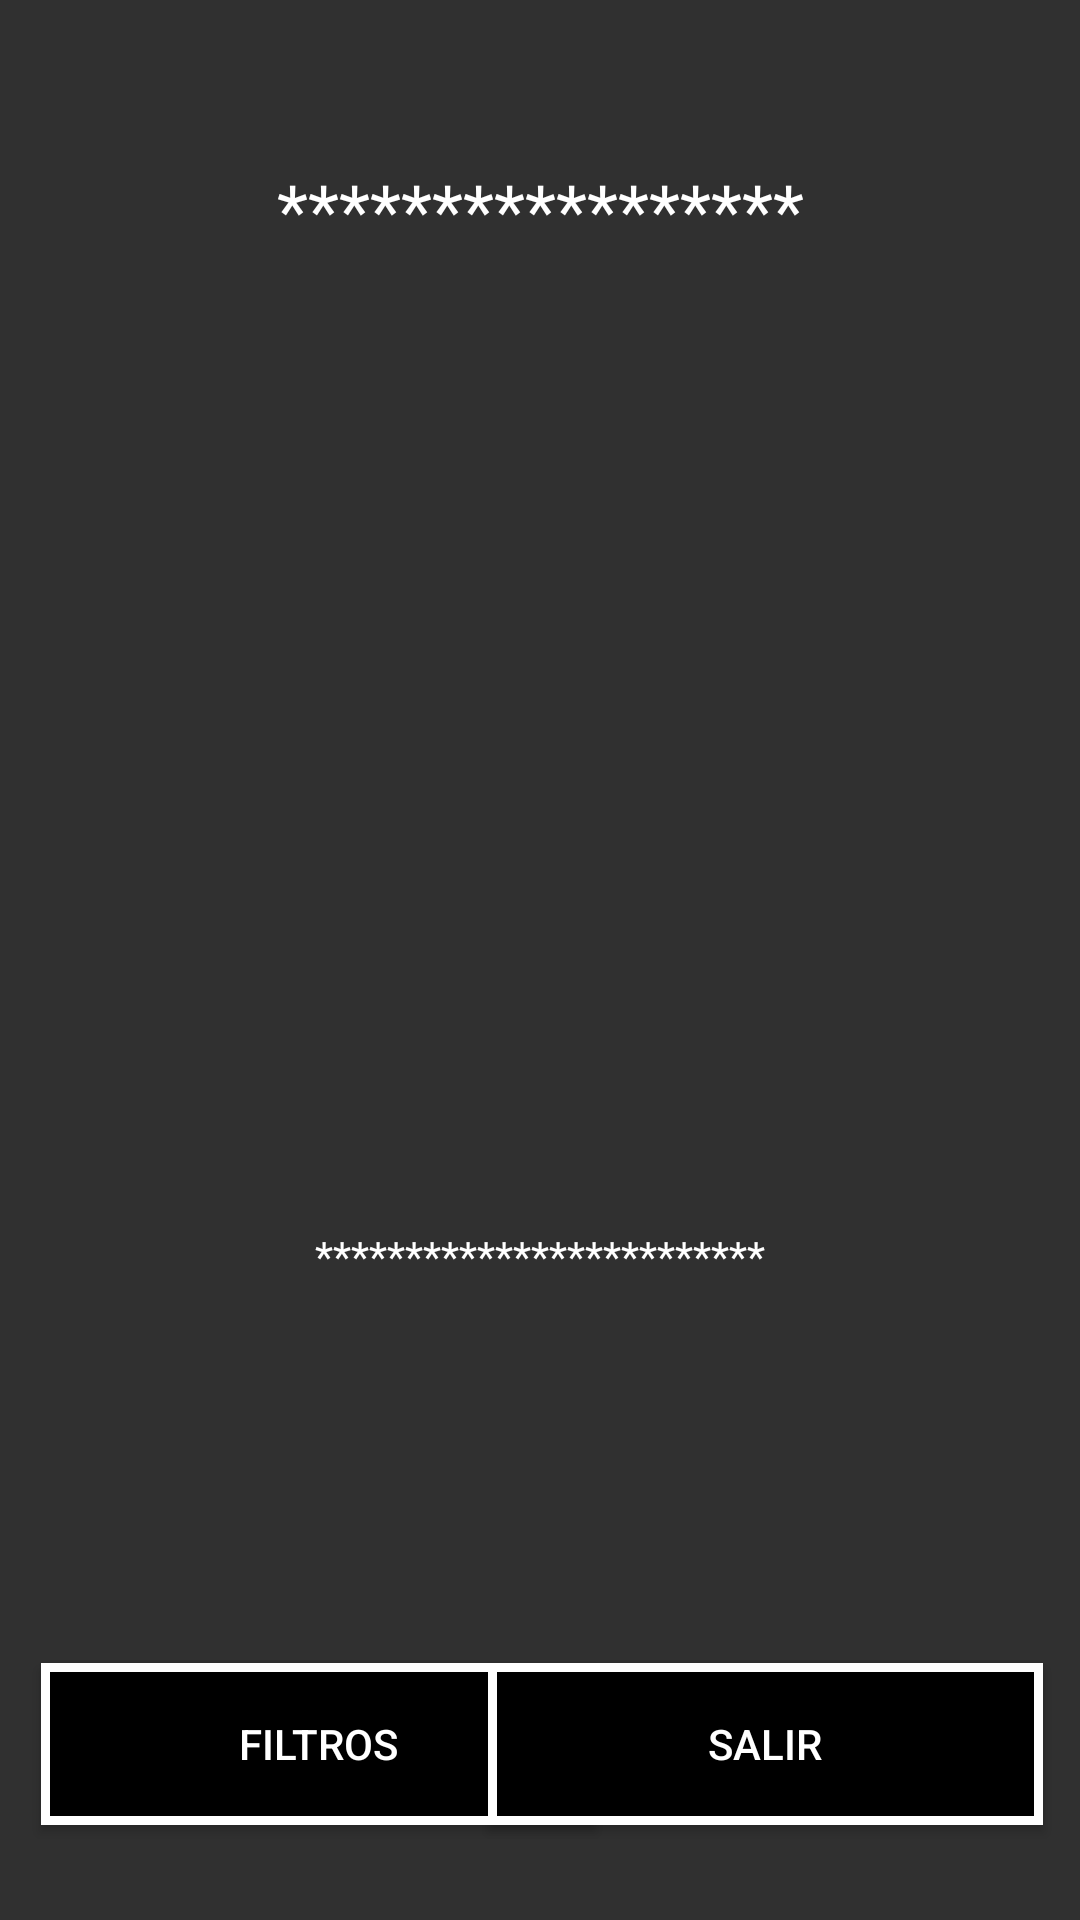

Produce the Android XML layout that renders to this screen, including the resource entries it uses.
<!-- AndroidManifest.xml: application theme Theme.AppCompat.NoActionBar -->
<!-- res/layout/activity_pokedex.xml -->
<?xml version="1.0" encoding="utf-8"?>
<android.support.constraint.ConstraintLayout xmlns:android="http://schemas.android.com/apk/res/android"
    xmlns:app="http://schemas.android.com/apk/res-auto"
    xmlns:tools="http://schemas.android.com/tools"
    android:layout_width="match_parent"
    android:layout_height="match_parent"
    android:background="@drawable/fondo_pokedex"
    tools:context=".PokedexActivity">

    <Button
        android:id="@+id/filtrar"
        android:layout_width="185dp"
        android:layout_height="54dp"
        android:background="@drawable/negro"
        android:text="filtros"
        android:textColor="@color/white"
        app:layout_constraintBottom_toBottomOf="parent"
        app:layout_constraintEnd_toEndOf="parent"
        app:layout_constraintHorizontal_bias="0.079"
        app:layout_constraintStart_toStartOf="parent"
        app:layout_constraintTop_toTopOf="parent"
        app:layout_constraintVertical_bias="0.946" />

    <TextView
        android:id="@+id/nombre"
        android:layout_width="331dp"
        android:layout_height="67dp"
        android:text="*****************"
        android:textAlignment="center"
        android:textColor="@color/white"
        android:textSize="24sp"
        android:padding="15dp"
        app:layout_constraintBottom_toBottomOf="parent"
        app:layout_constraintEnd_toEndOf="parent"
        app:layout_constraintStart_toStartOf="parent"
        app:layout_constraintTop_toTopOf="parent"
        app:layout_constraintVertical_bias="0.067" />

    <ImageView
        android:id="@+id/pokemon"
        android:layout_width="352dp"
        android:layout_height="344dp"
        app:layout_constraintBottom_toBottomOf="parent"
        app:layout_constraintEnd_toEndOf="parent"
        app:layout_constraintHorizontal_bias="0.491"
        app:layout_constraintStart_toStartOf="parent"
        app:layout_constraintTop_toTopOf="parent"
        app:layout_constraintVertical_bias="0.341"
        app:srcCompat="@drawable/_0" />

    <TextView
        android:id="@+id/descripcionpokedex"
        android:layout_width="377dp"
        android:layout_height="165dp"
        android:padding="10dip"
        android:text="*************************"
        android:textAlignment="center"
        android:textColor="@color/white"
        app:layout_constraintBottom_toBottomOf="parent"
        app:layout_constraintEnd_toEndOf="parent"
        app:layout_constraintHorizontal_bias="0.529"
        app:layout_constraintStart_toStartOf="parent"
        app:layout_constraintTop_toTopOf="parent"
        app:layout_constraintVertical_bias="0.84" />

    <ImageButton
        android:id="@+id/siguientepokedex"
        android:layout_width="wrap_content"
        android:layout_height="wrap_content"
        android:background="@drawable/negro"
        app:layout_constraintBottom_toBottomOf="parent"
        app:layout_constraintEnd_toEndOf="parent"
        app:layout_constraintHorizontal_bias="0.894"
        app:layout_constraintStart_toStartOf="parent"
        app:layout_constraintTop_toTopOf="parent"
        app:layout_constraintVertical_bias="0.091"
        app:srcCompat="@android:drawable/ic_media_next" />

    <ImageButton
        android:id="@+id/anteriorpokedex"
        android:layout_width="wrap_content"
        android:layout_height="wrap_content"
        android:background="@drawable/negro"
        app:layout_constraintBottom_toBottomOf="parent"
        app:layout_constraintEnd_toEndOf="parent"
        app:layout_constraintHorizontal_bias="0.105"
        app:layout_constraintStart_toStartOf="parent"
        app:layout_constraintTop_toTopOf="parent"
        app:layout_constraintVertical_bias="0.092"
        app:srcCompat="@android:drawable/ic_media_previous" />

    <Button
        android:id="@+id/salirpokedex"
        android:layout_width="185dp"
        android:layout_height="54dp"
        android:background="@drawable/negro"
        android:onClick="salir"
        android:text="salir"
        android:textColor="@color/white"
        app:layout_constraintBottom_toBottomOf="parent"
        app:layout_constraintEnd_toEndOf="parent"
        app:layout_constraintHorizontal_bias="0.929"
        app:layout_constraintStart_toStartOf="parent"
        app:layout_constraintTop_toTopOf="parent"
        app:layout_constraintVertical_bias="0.946" />
</android.support.constraint.ConstraintLayout>
<!-- resources referenced by this layout -->
<resources>
  <color name="white">#FFFFFFFF</color>
  <!-- drawable negro (drawable-nodpi) -->
  <?xml version="1.0" encoding="utf-8"?>
  <shape xmlns:android="http://schemas.android.com/apk/res/android">
      <stroke android:width="3dip" android:color="#ffffff" />
      <solid android:color="@color/black"/>
  </shape>
  <color name="black">#FF000000</color>
</resources>
